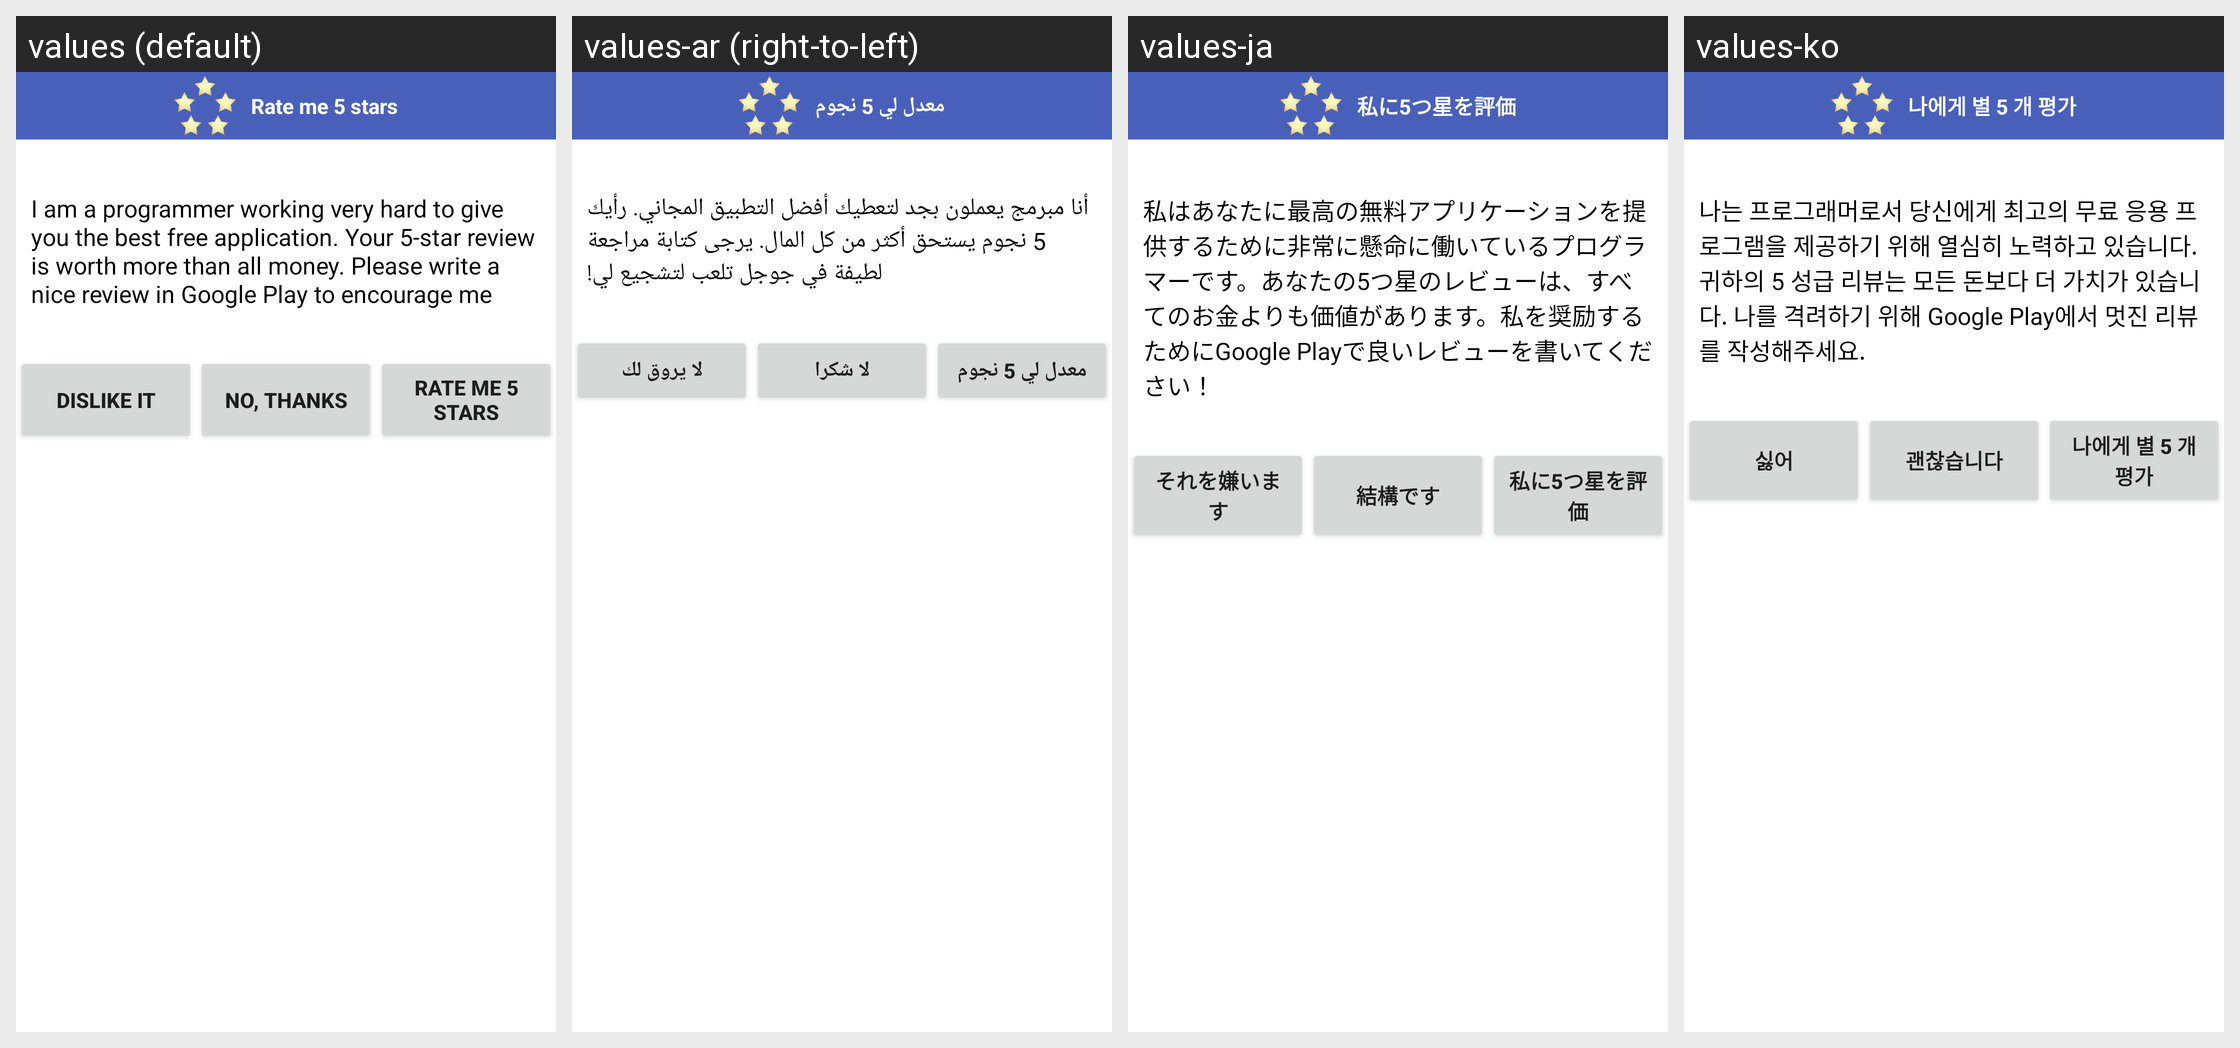

Here is an Android app screen in its default locale and in the app's own translations. Write out the translated-string differences for the strings that appear on this screen.
Android screen res/layout/rate_dialog_activity_high_score.xml rendered under 4 locales, left to right: values (default), values-ar (right-to-left), values-ja, values-ko. Device: Nexus 5 (rendered at 1080×1920; each locale shown at half size, 540×960, under a caption strip naming it); theme AppTheme.
Other locales in the repository, not shown: values-af, values-az, values-be, values-bg, values-bn, values-ca, values-cs, values-da, values-de, values-el, values-en, values-es, values-es-rES, values-es-rUS, values-et, values-eu, values-fa, values-fi, values-fil, values-fr, values-hi, values-hi-rIN, values-hr, values-hu, values-hy, values-id, values-in, values-is, values-it, values-iw, values-km, values-kn, values-lo, values-lt, values-lv, values-mk, values-ml, values-mn, values-mr, values-ms, values-my, values-nb, values-ne, values-nl, values-pl, values-pt, values-pt-rBR, values-pt-rPT, values-ro, values-ru, values-si, values-sk, values-sl, values-sr, values-sv, values-sw, values-te, values-th, values-tl, values-tr, values-uk, values-vi, values-zh-rCN, values-zh-rTW, values-zu.
Strings drawn on this screen, with the default value and each locale's value (text and hints the layout hard-codes, and strings that could not be matched under every locale, appear in the picture but are not listed):

dialog_rate_title3
  values: Rate me 5 stars
  values-ar: معدل لي 5 نجوم
  values-ja: 私に5つ星を評価
  values-ko: 나에게 별 5 개 평가

common_give_5_start_prompt3
  values: I am a programmer working very hard to give you the best free application. Your 5-star review is worth more than all money. Please write a nice review in Google Play to encourage me
  values-ar: أنا مبرمج يعملون بجد لتعطيك أفضل التطبيق المجاني. رأيك 5 نجوم يستحق أكثر من كل المال. يرجى كتابة مراجعة لطيفة في جوجل تلعب لتشجيع لي!
  values-ja: 私はあなたに最高の無料アプリケーションを提供するために非常に懸命に働いているプログラマーです。あなたの5つ星のレビューは、すべてのお金よりも価値があります。私を奨励するためにGoogle Playで良いレビューを書いてください！
  values-ko: 나는 프로그래머로서 당신에게 최고의 무료 응용 프로그램을 제공하기 위해 열심히 노력하고 있습니다. 귀하의 5 성급 리뷰는 모든 돈보다 더 가치가 있습니다. 나를 격려하기 위해 Google Play에서 멋진 리뷰를 작성해주세요.

dialog_rate_dislike3
  values: Dislike it
  values-ar: لا يروق لك
  values-ja: それを嫌います
  values-ko: 싫어

dialog_rate_nothanks3
  values: No, thanks
  values-ar: لا شكرا
  values-ja: 結構です
  values-ko: 괜찮습니다
